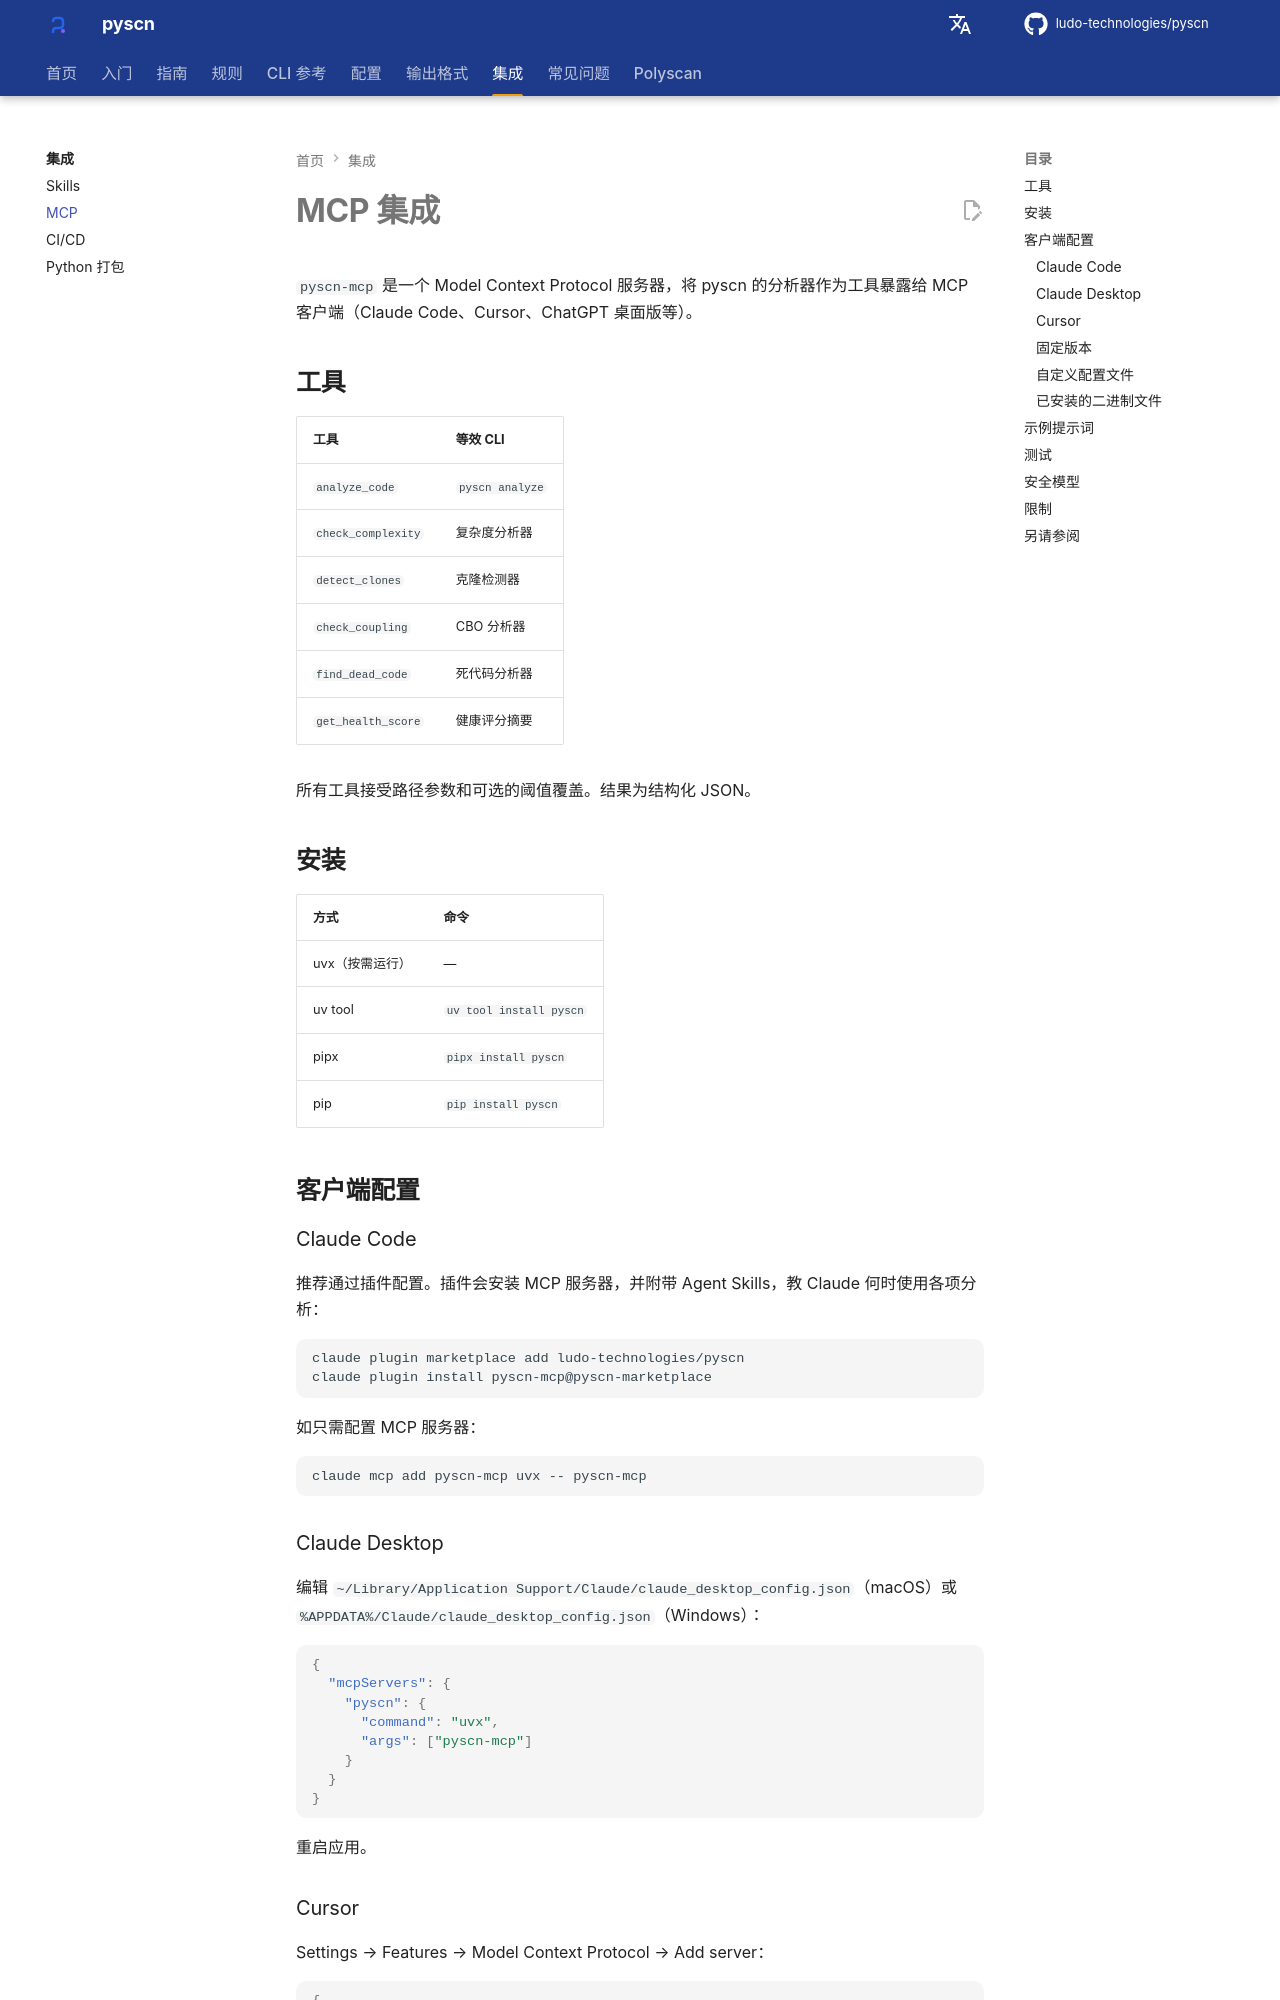

repository: ludo-technologies/pyscn · page: zh/integrations/mcp/index.html · generator: mkdocs

# MCP 集成

`pyscn-mcp` 是一个 Model Context Protocol 服务器，将 pyscn 的分析器作为工具暴露给 MCP 客户端（Claude Code、Cursor、ChatGPT 桌面版等）。

## 工具

| 工具 | 等效 CLI |
| --- | --- |
| `analyze_code` | `pyscn analyze` |
| `check_complexity` | 复杂度分析器 |
| `detect_clones` | 克隆检测器 |
| `check_coupling` | CBO 分析器 |
| `find_dead_code` | 死代码分析器 |
| `get_health_score` | 健康评分摘要 |

所有工具接受路径参数和可选的阈值覆盖。结果为结构化 JSON。

## 安装

| 方式 | 命令 |
| --- | --- |
| uvx（按需运行） | — |
| uv tool | `uv tool install pyscn` |
| pipx | `pipx install pyscn` |
| pip | `pip install pyscn` |

## 客户端配置

### Claude Code

推荐通过插件配置。插件会安装 MCP 服务器，并附带 Agent Skills，教 Claude 何时使用各项分析：

```bash
claude plugin marketplace add ludo-technologies/pyscn
claude plugin install pyscn-mcp@pyscn-marketplace
```

如只需配置 MCP 服务器：

```bash
claude mcp add pyscn-mcp uvx -- pyscn-mcp
```

### Claude Desktop

编辑 `~/Library/Application Support/Claude/claude_desktop_config.json`（macOS）或 `%APPDATA%/Claude/claude_desktop_config.json`（Windows）：

```json
{
  "mcpServers": {
    "pyscn": {
      "command": "uvx",
      "args": ["pyscn-mcp"]
    }
  }
}
```

重启应用。

### Cursor

Settings → Features → Model Context Protocol → Add server：

```json
{
  "pyscn": {
    "command": "uvx",
    "args": ["pyscn-mcp"]
  }
}
```
